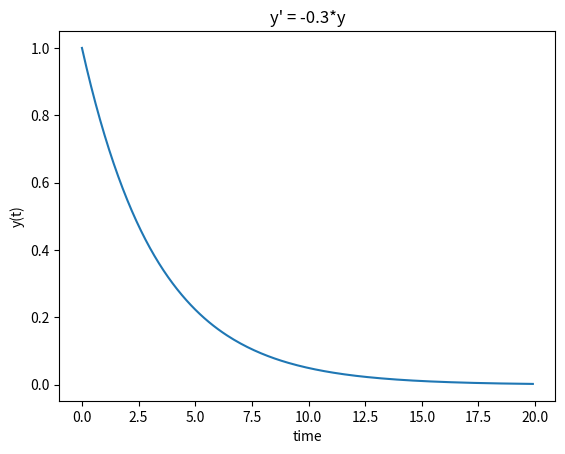

Write Python code to recreate this figure.
import numpy as np
from scipy.integrate import solve_ivp
import matplotlib.pyplot as plt

def func1(t,y):
    dydt = -0.3 * y
    return dydt

def func2(t,y):
    dydt = 3 * np.exp(-t)
    return dydt

def func3(t,y):
    dydt = 0.5 * (t-1) * y
    return dydt

# equation 1) y' = -0.3*y, y0=1
# equation 2) y' = 3*e^(-t), y0 = 0
# equation 3) y' = 0.5*(t-1)y, y0 = 1

def plot_graph(sol):
    plt.plot(sol.t, sol.y[0])
    plt.xlabel("time")
    plt.ylabel('y(t)')
    plt.show()
    plt.title("y' = -0.3*y")
    #plt.savefig("xxx")

t_span = [0,20]
y0 = [1]
sol = solve_ivp(func1, t_span, y0, t_eval=np.arange(0,20,0.1))
# result
print(len(sol.y[0]), sol.y)
print(len(sol.t), sol.t)
plot_graph(sol)